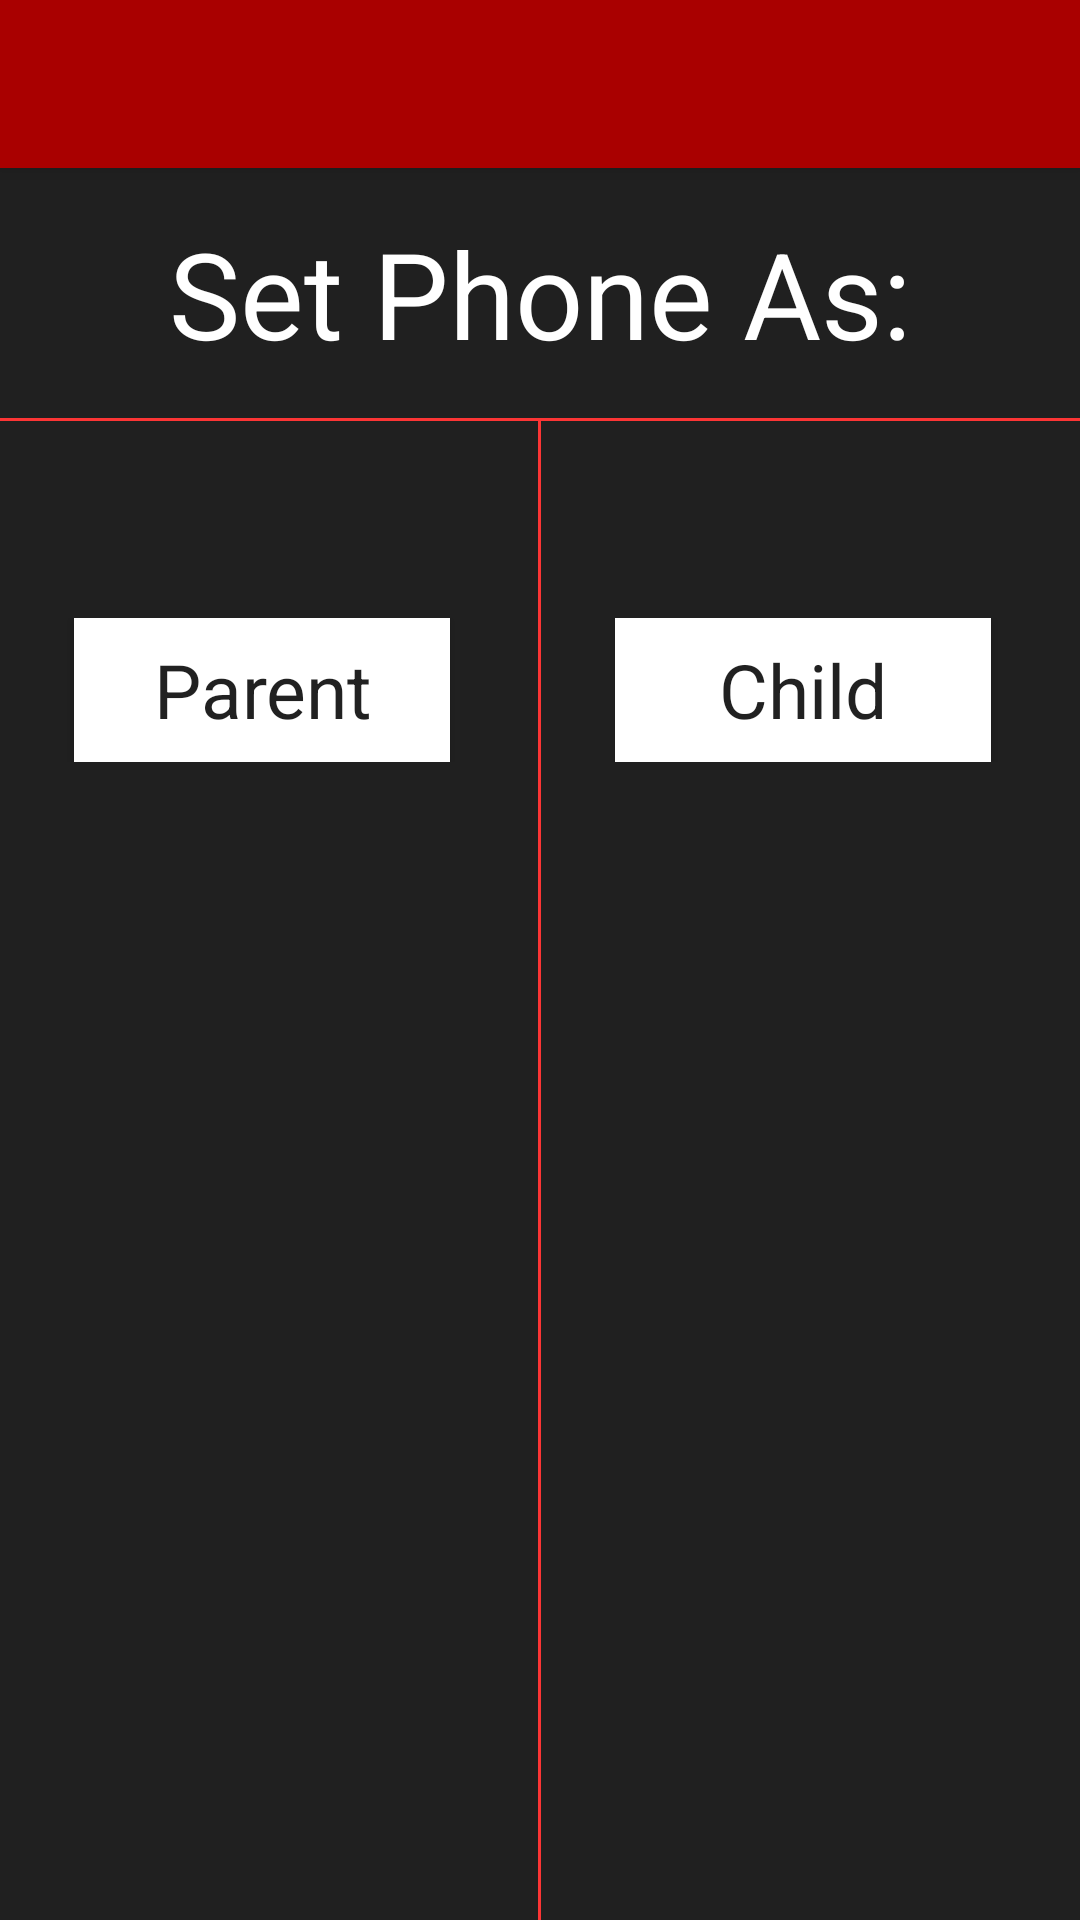

Write the Android layout XML for this screen, with the resource values it uses.
<!-- AndroidManifest.xml: activity theme AppTheme.NoActionBar -->
<!-- res/layout/activity_start.xml -->
<?xml version="1.0" encoding="utf-8"?>
<android.support.design.widget.CoordinatorLayout xmlns:android="http://schemas.android.com/apk/res/android"
    xmlns:app="http://schemas.android.com/apk/res-auto"
    xmlns:tools="http://schemas.android.com/tools"
    android:layout_width="match_parent"
    android:layout_height="match_parent"
    android:fitsSystemWindows="true"
    tools:context="com.example.example.easyalert.StartActivity">

    <android.support.design.widget.AppBarLayout
        android:layout_width="match_parent"
        android:layout_height="wrap_content"
        android:theme="@style/AppTheme.AppBarOverlay">

        <android.support.v7.widget.Toolbar
            android:id="@+id/toolbar"
            android:layout_width="match_parent"
            android:layout_height="?attr/actionBarSize"
            android:background="?attr/colorPrimary"
            app:popupTheme="@style/AppTheme.PopupOverlay" />

    </android.support.design.widget.AppBarLayout>

    <include layout="@layout/content_start" />


</android.support.design.widget.CoordinatorLayout>
<!-- res/layout/content_start.xml (included above) -->
<?xml version="1.0" encoding="utf-8"?>
<RelativeLayout xmlns:android="http://schemas.android.com/apk/res/android"
    xmlns:app="http://schemas.android.com/apk/res-auto"
    xmlns:tools="http://schemas.android.com/tools"
    android:id="@+id/content_start"
    android:layout_width="match_parent"
    android:layout_height="match_parent"
    android:paddingBottom="@dimen/activity_vertical_margin"
    android:paddingLeft="@dimen/activity_horizontal_margin"
    android:paddingRight="@dimen/activity_horizontal_margin"
    android:paddingTop="@dimen/activity_vertical_margin"
    app:layout_behavior="@string/appbar_scrolling_view_behavior"
    tools:context="com.example.example.easyalert.StartActivity"
    tools:showIn="@layout/activity_start"
    android:background="@color/standard_back">
    <TextView
        android:id="@+id/title"
        android:gravity="center"
        android:layout_width="match_parent"
        android:layout_height="wrap_content"
        android:layout_marginTop="15dp"
        android:text="Set Phone As:"
        android:textColor="#ffffff"
        android:textSize="40sp"/>
    <View
        android:layout_width="match_parent"
        android:layout_height="1dp"
        android:layout_marginTop="15dp"
        android:layout_below="@id/title"
        android:background="@color/primarybutton"/>
    <View
        android:layout_width="1dp"
        android:layout_height="match_parent"
        android:layout_marginTop="15dp"
        android:background="@color/primarybutton"
        android:layout_centerInParent="true"
        android:layout_below="@id/title"/>
    <LinearLayout
        android:layout_width="match_parent"
        android:layout_height="wrap_content"
        android:layout_marginTop="150dp">
    <Button
        android:id="@+id/controlBtn"
        android:layout_weight="1"
        android:layout_width="0dp"
        android:layout_height="wrap_content"
        android:text="Parent"
            android:fontFamily="arial"
            android:textAllCaps="false"
            android:textSize="25sp"
        android:background="#ffffff"
        android:layout_marginLeft="25dp"
        android:layout_marginRight="25dp"/>
    <Button
        android:id="@+id/blockBtn"
        android:layout_weight="1"
        android:layout_width="0dp"
        android:layout_height="wrap_content"
        android:text="Child"
            android:fontFamily="arial"
            android:textAllCaps="false"
            android:textSize="25sp"
        android:background="#ffffff"
        android:layout_marginLeft="30dp"
        android:layout_marginRight="30dp"/>
    </LinearLayout>
</RelativeLayout>
<!-- resources referenced by this layout -->
<resources>
  <color name="primarybutton">#fc3535</color>
  <color name="standard_back">#202020</color>
  <style name="AppTheme.AppBarOverlay" parent="ThemeOverlay.AppCompat.Dark.ActionBar" />
  <style name="AppTheme.PopupOverlay" parent="ThemeOverlay.AppCompat.Light" />
  <style name="AppTheme.NoActionBar">
          <item name="windowActionBar">false</item>
          <item name="windowNoTitle">true</item>
      </style>
</resources>
